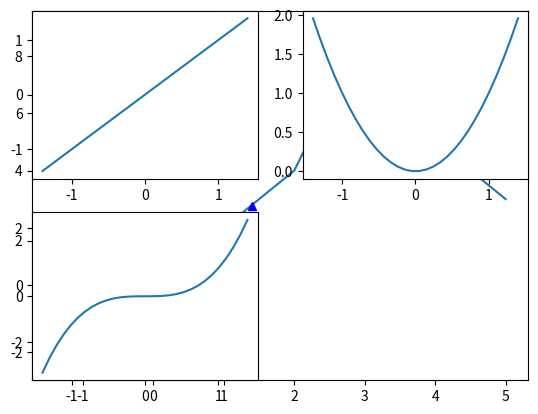

Recreate this plot in Python.
# matplotlib snip

import matplotlib.pyplot as plt

# plot single vector as y-axis, index position is x-axis by default  
plt.plot([1, 2, 4, 9, 5, 3])
plt.show()

import numpy as np  

# color & tick marks shortcut   
x = np.linspace(-1.4, 1.4, 30)
plt.plot(x, x, 'g--', x, x**2, 'r:', x, x**3, 'b^')
plt.show()

### subplots function, fig, ax explicit  



### pylab implicit figure, gcf(), plt.subplot(row, col, index)   
"""
Subplots
A matplotlib figure may contain multiple subplots. 
These subplots are organized in a grid. 
To create a subplot, call the * subplot * function, and specify the number of rows and columns
in the figure, and the index of the subplot you want to draw on (starting from 1, 
then left to right, and top to bottom). 
Note that pyplot keeps track of the currently active subplot 
(which you can get a reference to by calling plt.gca()), so when you call the plot function, 
it draws on the active subplot.
"""

x = np.linspace(-1.4, 1.4, 30)
plt.subplot(2, 2, 1)  # 2 rows, 2 columns, 1st subplot = top left
plt.plot(x, x)
plt.subplot(2, 2, 2)  # 2 rows, 2 columns, 2nd subplot = top right
plt.plot(x, x**2)
plt.subplot(2, 2, 3)  # 2 rows, 2 columns, 3rd subplot = bottom left
plt.plot(x, x**3)

